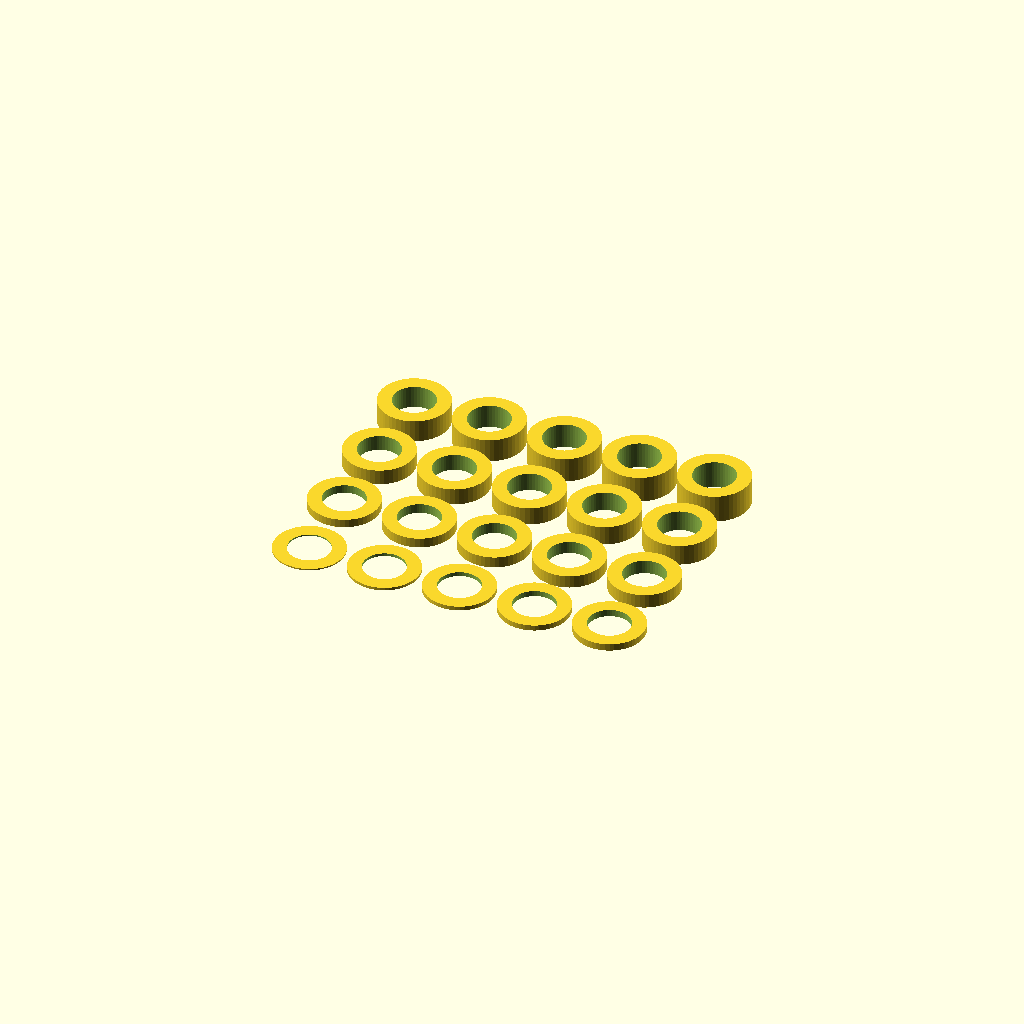
Cell 1: rendered with the file's own defaults.
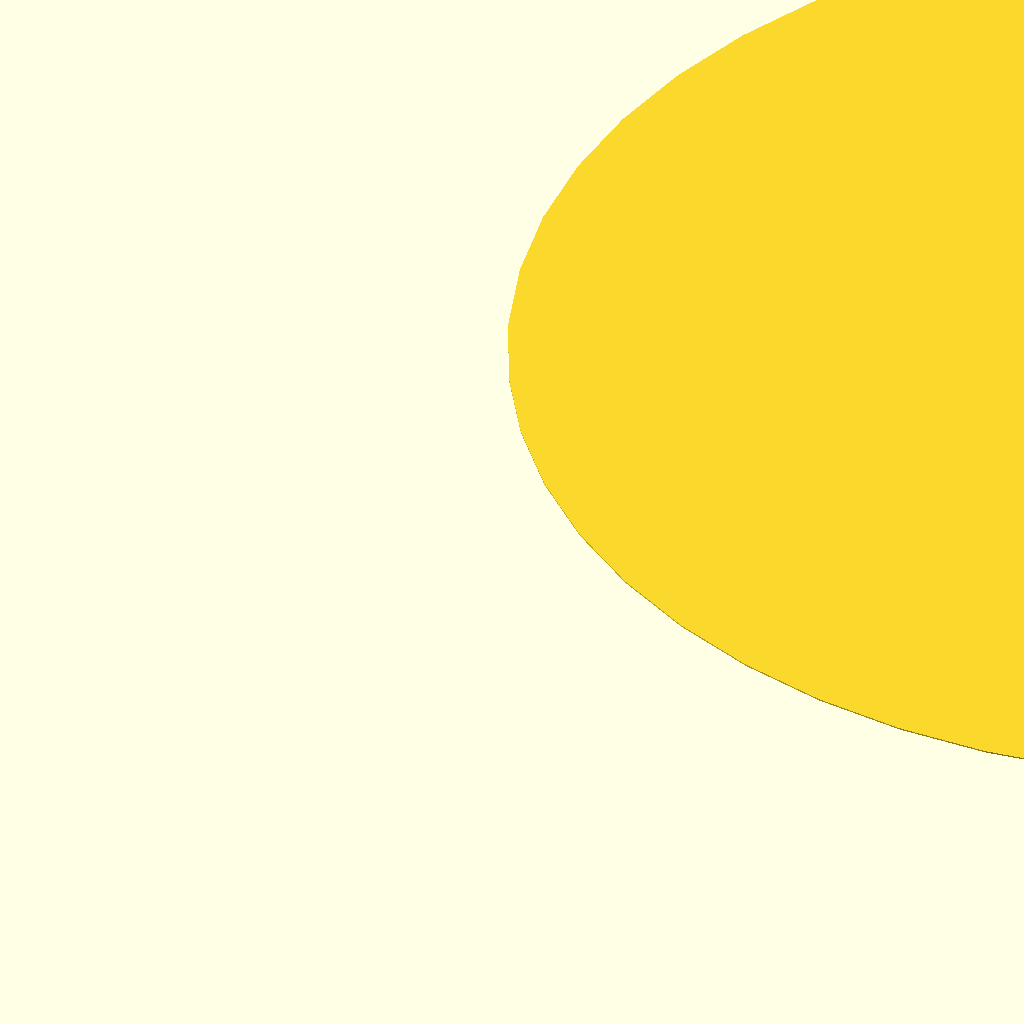
Cell 2: outerdia = 100 (everything else at default).
All cells are drawn from one camera (rotation 55°, 0°, 25°, orthographic, colour scheme Cornfield), so only the parameter changes between them.
OpenSCAD source file inputs/thingiverse/thing-2740851/files/washers.scad:
$fn=50;

/* [Washer Diameter (OD)] */
outerdia = 5;  // [0:0.1:100]
/* [Washer hole Diameter (ID)] */
innerdia = 3;  // [0:0.1:100]

module washer (height)
{
difference() {
    cylinder (h=height,d=outerdia);
    translate([0,0,-.5]) cylinder (h=height+1,d=innerdia);
    }
}


for (a =[0.1:0.1:0.5]) {
    for (b =[0:3]) {    
        translate([(a-0.1)*11*outerdia+outerdia/2,b*1.1*outerdia+outerdia/2,0]) washer (a+(b*0.5));
    }
}
Customizer parameters (derived from the source; name, type, default, range or options):
outerdia: number, default 5, range 0 to 100, step 0.1
innerdia: number, default 3, range 0 to 100, step 0.1
